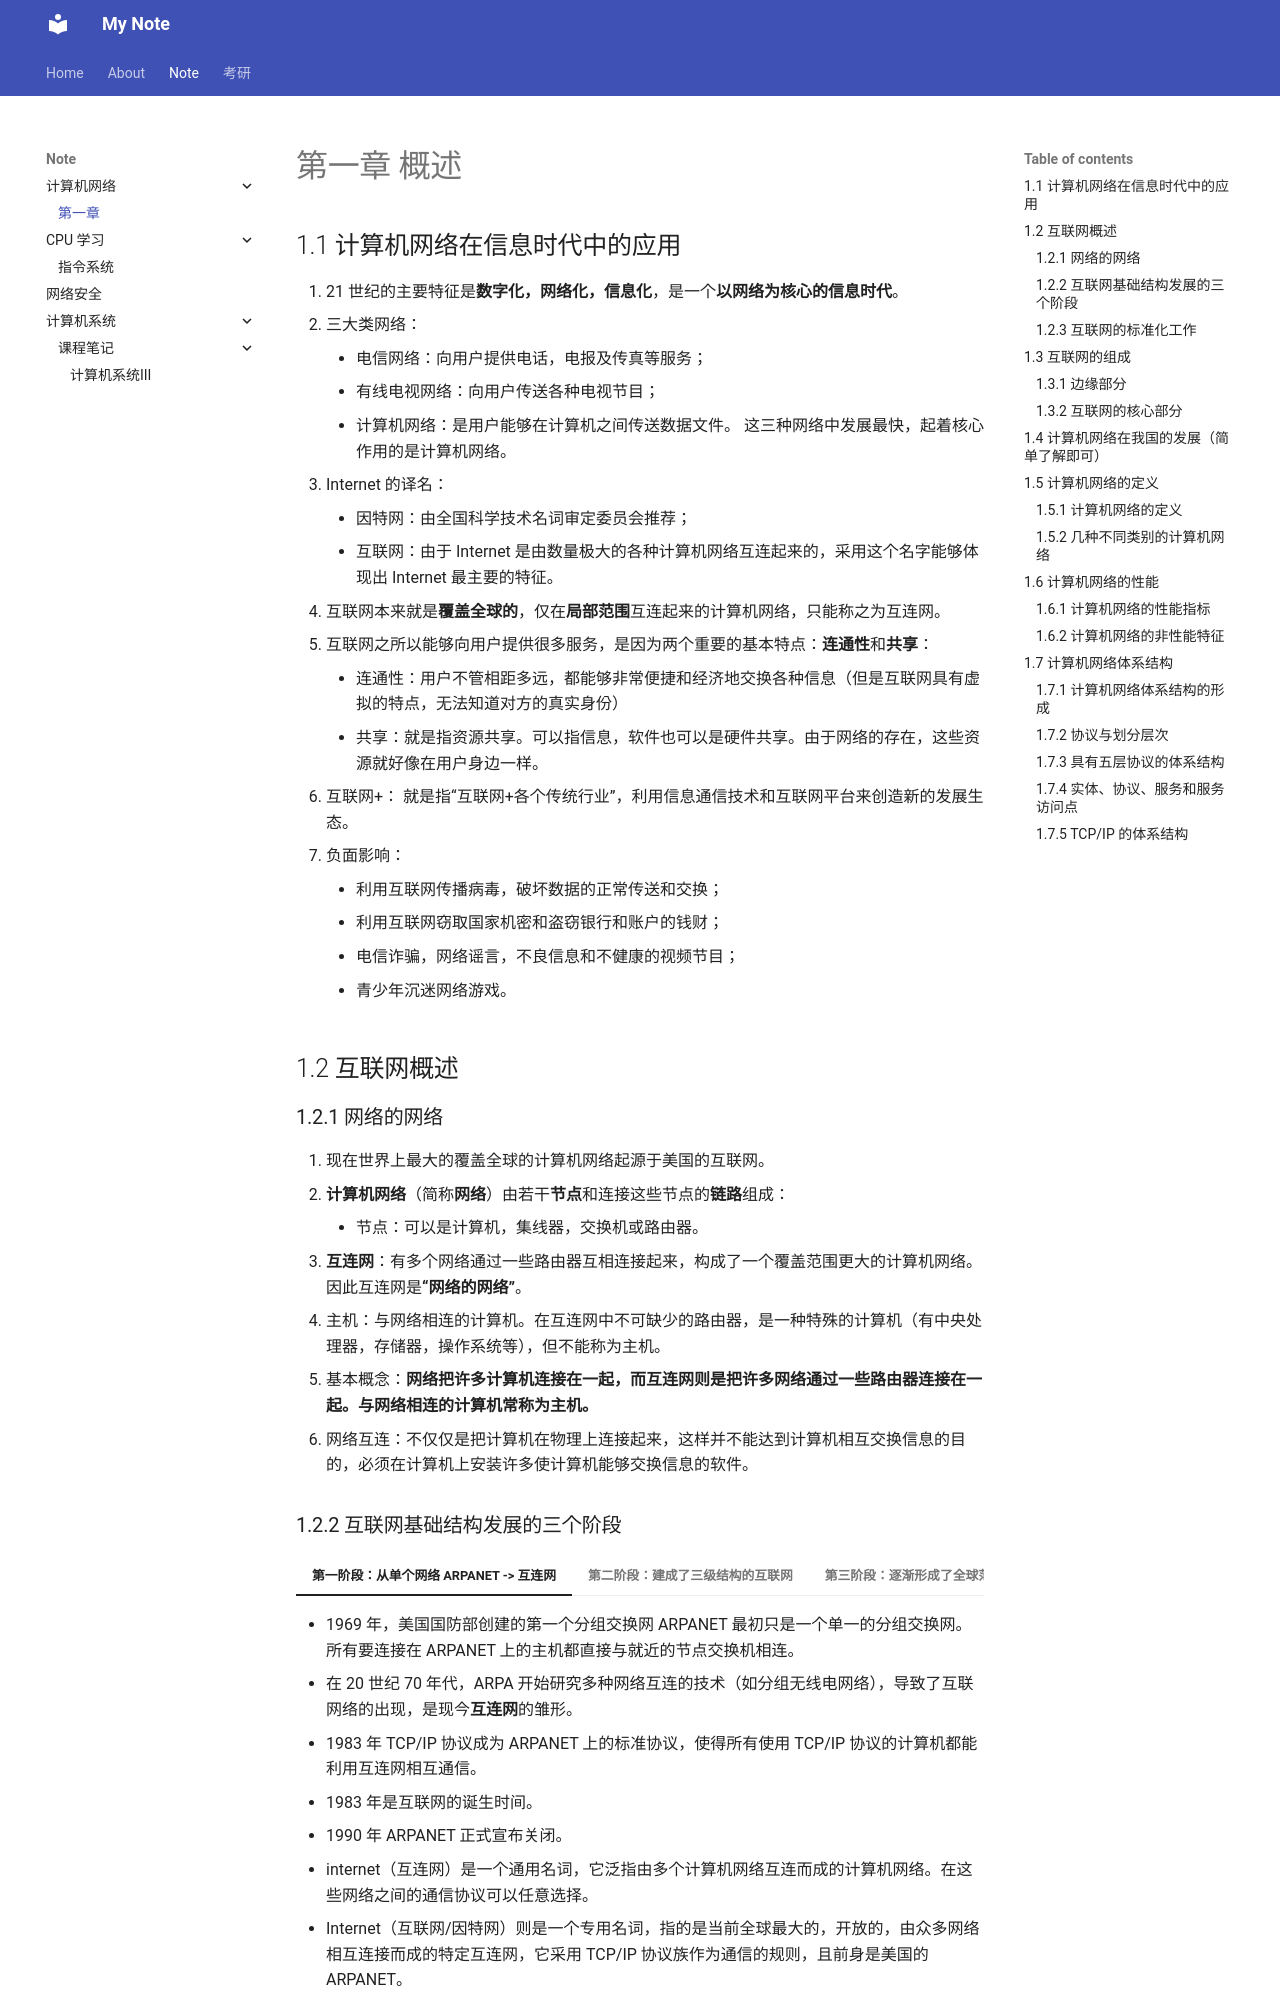

repository: haizhao20/my_wiki · page: note/计算机网络/chapter_1/index.html · generator: mkdocs

# 第一章 概述
## 1.1 计算机网络在信息时代中的应用
1. 21 世纪的主要特征是**数字化，网络化，信息化**，是一个**以网络为核心的信息时代**。
2. 三大类网络：
    - 电信网络：向用户提供电话，电报及传真等服务；
    - 有线电视网络：向用户传送各种电视节目；
    - 计算机网络：是用户能够在计算机之间传送数据文件。
这三种网络中发展最快，起着核心作用的是计算机网络。  
3. Internet 的译名：
    - 因特网：由全国科学技术名词审定委员会推荐；
    - 互联网：由于 Internet 是由数量极大的各种计算机网络互连起来的，采用这个名字能够体现出 Internet 最主要的特征。
4. 互联网本来就是**覆盖全球的**，仅在**局部范围**互连起来的计算机网络，只能称之为互连网。
5. 互联网之所以能够向用户提供很多服务，是因为两个重要的基本特点：**连通性**和**共享**：
    - 连通性：用户不管相距多远，都能够非常便捷和经济地交换各种信息（但是互联网具有虚拟的特点，无法知道对方的真实身份）
    - 共享：就是指资源共享。可以指信息，软件也可以是硬件共享。由于网络的存在，这些资源就好像在用户身边一样。
6. 互联网+：
    就是指“互联网+各个传统行业”，利用信息通信技术和互联网平台来创造新的发展生态。
7. 负面影响：
    - 利用互联网传播病毒，破坏数据的正常传送和交换；
    - 利用互联网窃取国家机密和盗窃银行和账户的钱财；
    - 电信诈骗，网络谣言，不良信息和不健康的视频节目；
    - 青少年沉迷网络游戏。
## 1.2 互联网概述
### 1.2.1 网络的网络
1. 现在世界上最大的覆盖全球的计算机网络起源于美国的互联网。
2. **计算机网络**（简称**网络**）由若干**节点**和连接这些节点的**链路**组成：
    - 节点：可以是计算机，集线器，交换机或路由器。
3. **互连网**：有多个网络通过一些路由器互相连接起来，构成了一个覆盖范围更大的计算机网络。因此互连网是**“网络的网络”**。
4. 主机：与网络相连的计算机。在互连网中不可缺少的路由器，是一种特殊的计算机（有中央处理器，存储器，操作系统等），但不能称为主机。
5. 基本概念：**网络把许多计算机连接在一起，而互连网则是把许多网络通过一些路由器连接在一起。与网络相连的计算机常称为主机。**
6. 网络互连：不仅仅是把计算机在物理上连接起来，这样并不能达到计算机相互交换信息的目的，必须在计算机上安装许多使计算机能够交换信息的软件。
